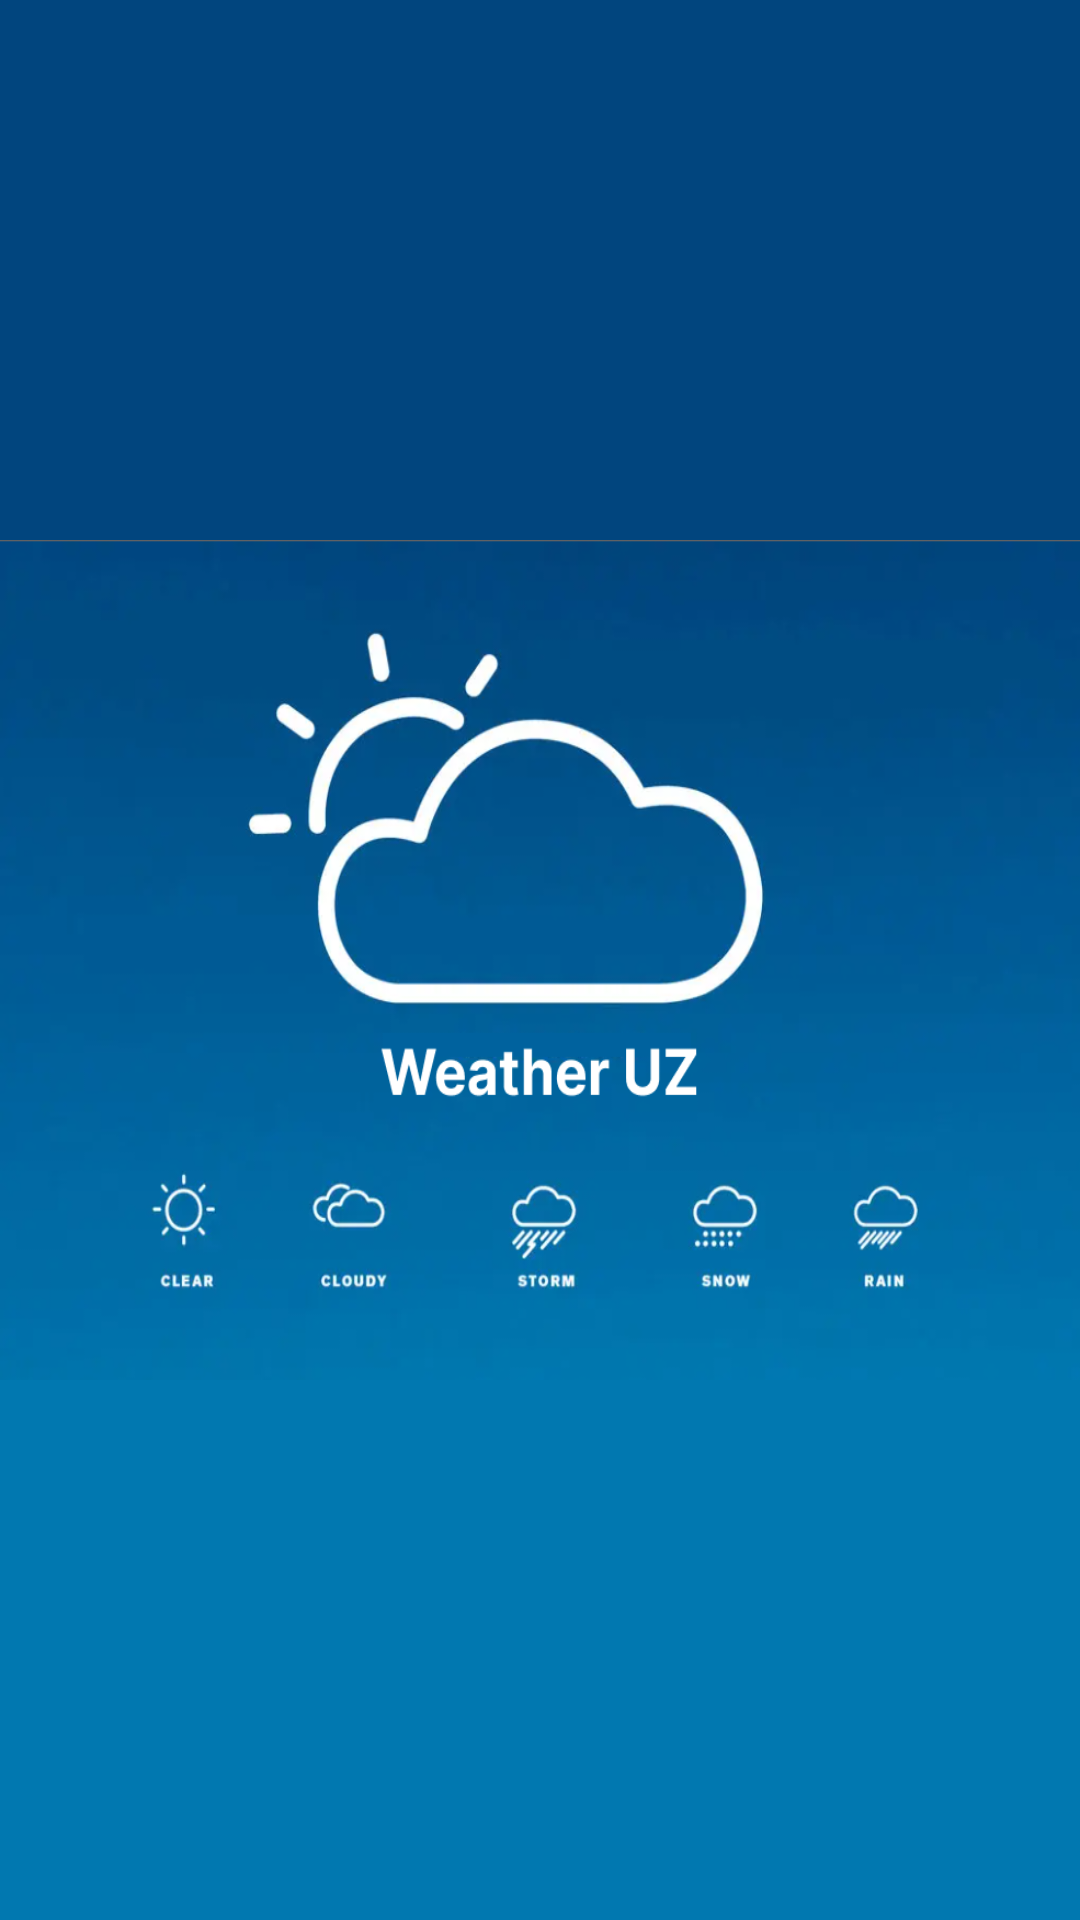

This screen was rendered from an Android layout file. Write that file and the resources it references.
<!-- AndroidManifest.xml: application theme Theme.WeatherUZ -->
<!-- res/layout/activity_waiting.xml -->
<?xml version="1.0" encoding="utf-8"?>
<FrameLayout xmlns:android="http://schemas.android.com/apk/res/android"
    xmlns:app="http://schemas.android.com/apk/res-auto"
    xmlns:tools="http://schemas.android.com/tools"
    android:layout_width="match_parent"
    android:layout_height="match_parent"
    tools:context=".screen.WaitingActivity">
    <LinearLayout
        android:layout_width="match_parent"
        android:layout_height="match_parent"
        android:gravity="center"
        android:orientation="vertical">
        <View
            android:layout_width="match_parent"
            android:layout_height="0dp"
            android:layout_weight="1"
            android:background="#01457E"/>
        <ImageView
            android:layout_width="match_parent"
            android:layout_height="280dp"
            android:scaleType="fitXY"
            android:layout_gravity="center"
            android:src="@drawable/splash"/>
        <View
            android:layout_width="match_parent"
            android:layout_height="0dp"
            android:layout_weight="1"
            android:background="#0178B0"/>
    </LinearLayout>
</FrameLayout>
<!-- resources referenced by this layout -->
<resources>
  <!-- drawable splash: png bitmap (drawable, 194955 bytes) -->
  <style name="Theme.WeatherUZ" parent="Theme.MaterialComponents.DayNight.NoActionBar">
          <item name="android:windowTranslucentStatus">true</item>
          <item name="android:statusBarColor">@android:color/transparent</item>
          <item name="android:windowTranslucentNavigation">true</item>
          <item name="android:navigationBarColor" tools:targetApi="21">@color/clouds</item>
          <item name="android:enforceStatusBarContrast" tools:targetApi="q">true</item>
  
          
          <item name="colorPrimary">@color/purple_500</item>
          <item name="colorPrimaryVariant">@color/purple_700</item>
          <item name="colorOnPrimary">@color/white</item>
          
          <item name="colorSecondary">@color/teal_200</item>
          <item name="colorSecondaryVariant">@color/teal_700</item>
          <item name="colorOnSecondary">@color/black</item>
          
          
      </style>
  <color name="clouds">#8FD60000</color>
  <color name="purple_500">#FF6200EE</color>
  <color name="purple_700">#FF3700B3</color>
  <color name="white">#FFFFFFFF</color>
  <color name="teal_200">#FF03DAC5</color>
  <color name="teal_700">#FF018786</color>
  <color name="black">#FF000000</color>
</resources>
